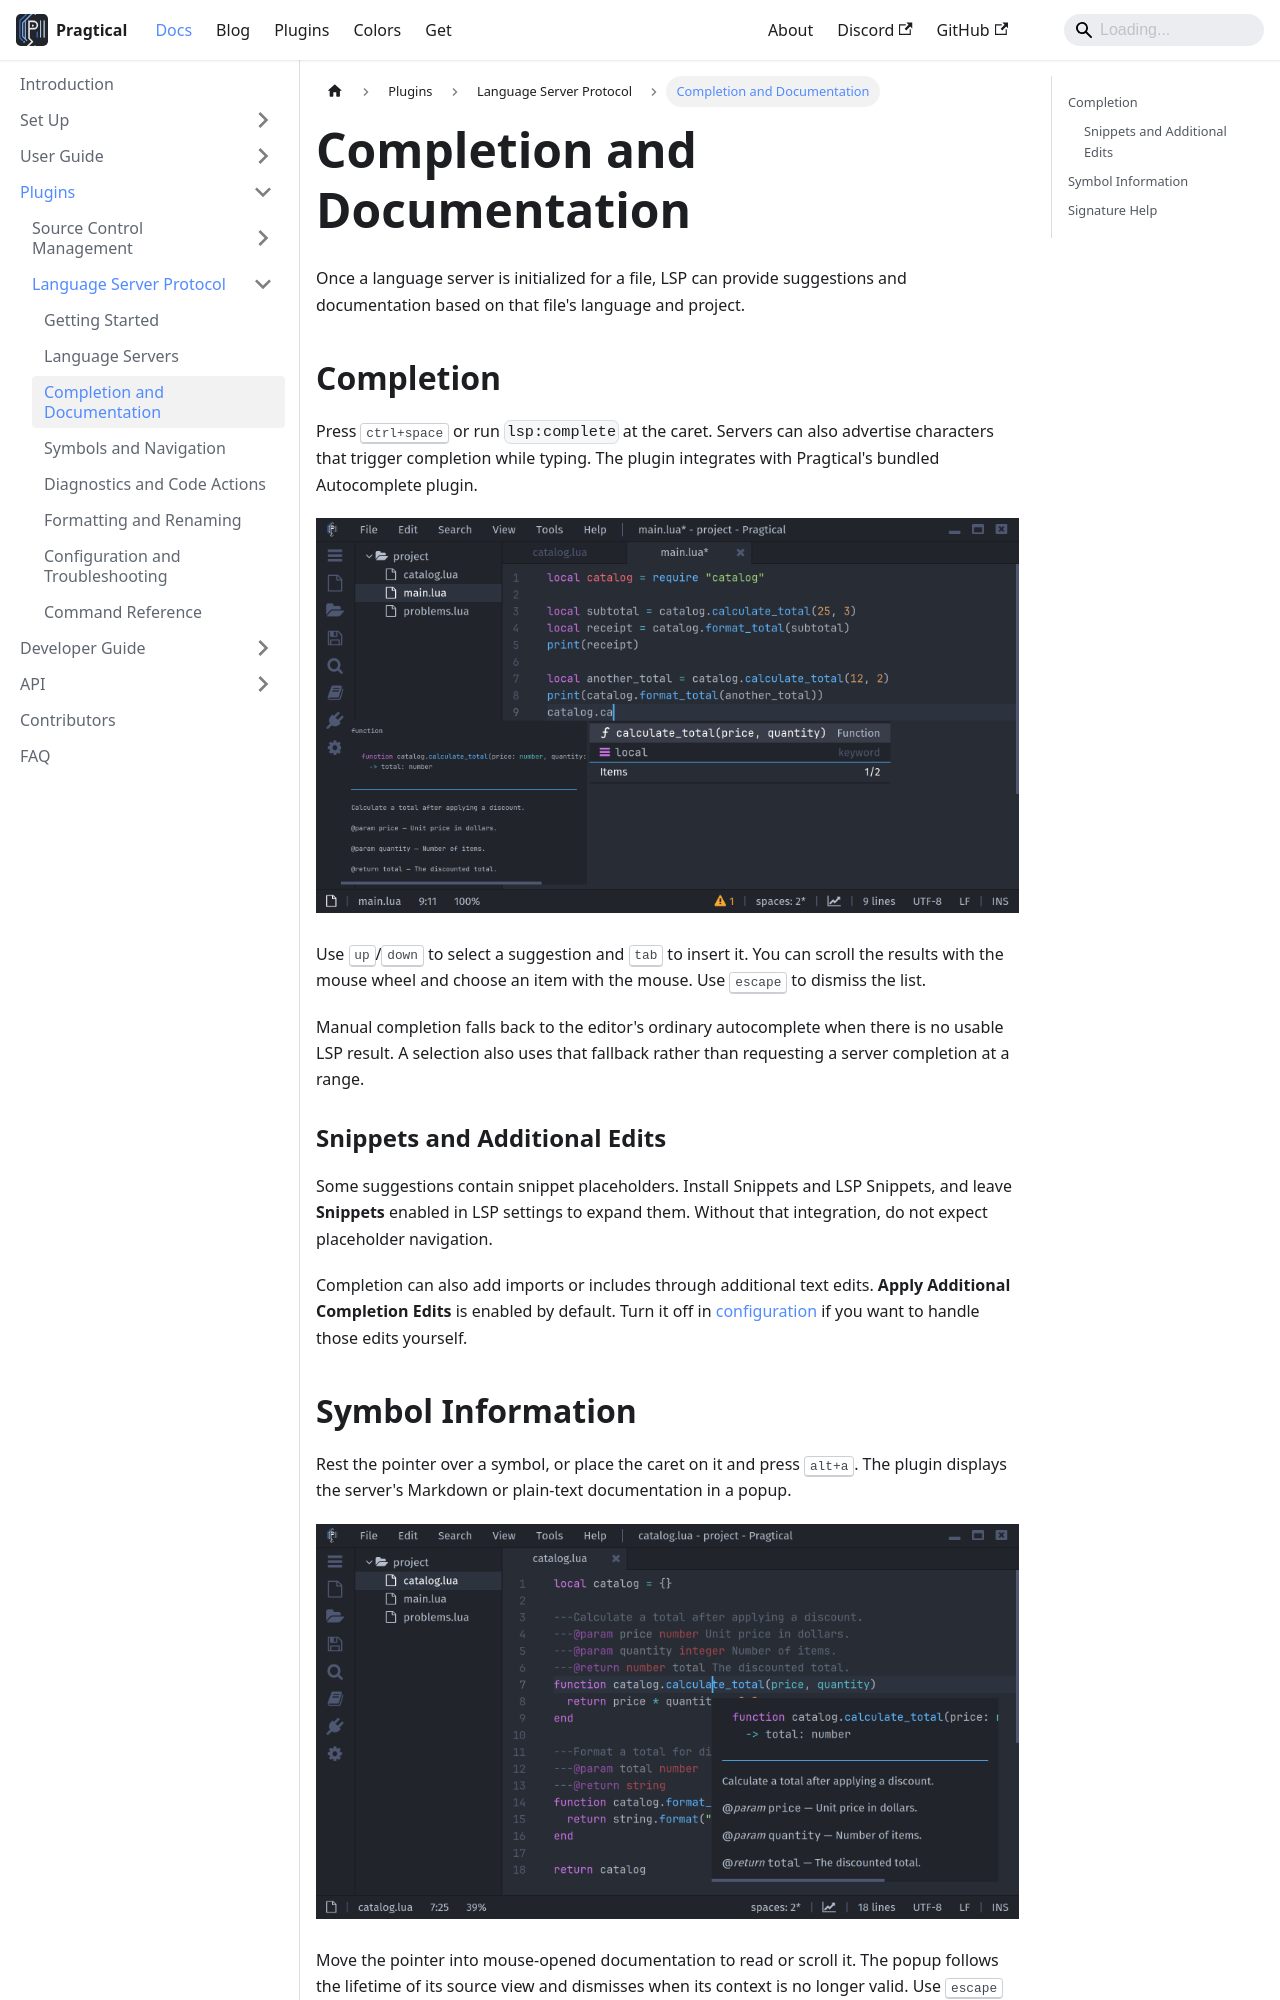

repository: pragtical/pragtical.github.io · page: docs/plugins/lsp/completion-and-documentation.html · generator: docusaurus

---
sidebar_position: 4
description: Use language-aware completion, snippets, hover documentation, and signature help.
---

# Completion and Documentation

Once a language server is initialized for a file, LSP can provide suggestions
and documentation based on that file's language and project.

## Completion

Press <kbd>ctrl+space</kbd> or run `lsp:complete` at the caret.
Servers can also advertise characters that trigger completion while typing.
The plugin integrates with Pragtical's bundled Autocomplete plugin.

![Language-server completion suggestions for a Lua module][completion]

Use <kbd>up</kbd>/<kbd>down</kbd> to select a suggestion and <kbd>tab</kbd>
to insert it. You can scroll the results with
the mouse wheel and choose an item with the mouse.
Use <kbd>escape</kbd> to dismiss the list.

Manual completion falls back to the editor's ordinary autocomplete when there
is no usable LSP result. A selection also uses that fallback rather than
requesting a server completion at a range.

### Snippets and Additional Edits

Some suggestions contain snippet placeholders. Install Snippets and LSP Snippets,
and leave **Snippets** enabled in LSP settings to expand them.
Without that integration, do not expect placeholder navigation.

Completion can also add imports or includes through additional text edits.
**Apply Additional Completion Edits** is enabled by default. Turn it off in
[configuration](configuration.md) if you want to handle those edits yourself.
